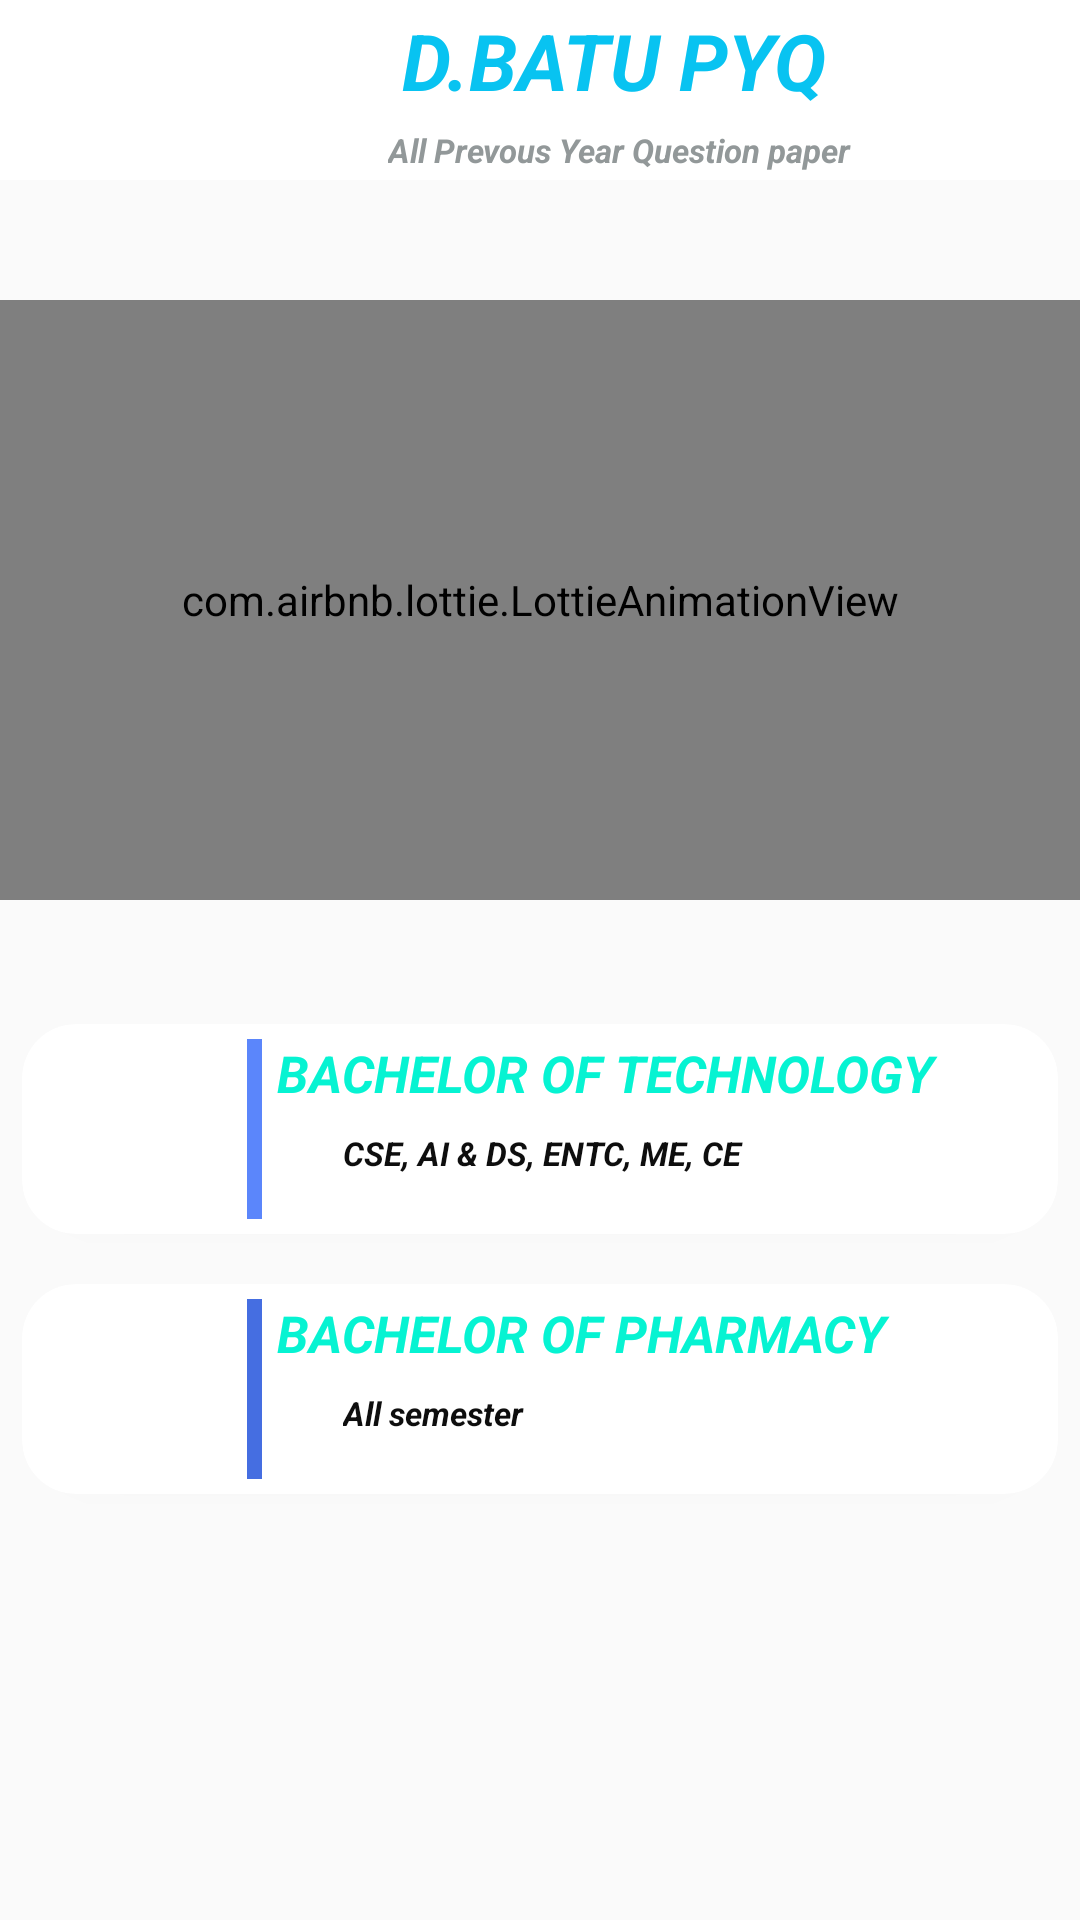

The Android layout XML behind this screen, and the referenced resources:
<!-- AndroidManifest.xml: application theme mythem -->
<!-- res/layout/activity_homepage.xml -->
<?xml version="1.0" encoding="utf-8"?>
<RelativeLayout
    xmlns:android="http://schemas.android.com/apk/res/android"
    xmlns:app="http://schemas.android.com/apk/res-auto"
    xmlns:tools="http://schemas.android.com/tools"
    android:layout_width="match_parent"
    android:layout_height="match_parent"
    tools:context=".homepage">
    <com.google.android.material.appbar.AppBarLayout
        android:layout_width="match_parent"
        android:layout_height="wrap_content">

        <androidx.appcompat.widget.Toolbar
            android:id="@+id/tool1"
            android:layout_width="match_parent"
            android:layout_height="60dp"
            android:background="@color/white"
            >
            <LinearLayout
                android:layout_width="match_parent"
                android:layout_height="wrap_content"
                android:gravity="center"
                android:orientation="horizontal">



                <LinearLayout
                    android:layout_width="wrap_content"
                    android:layout_height="match_parent"
                    android:orientation="vertical"
                    android:layout_marginStart="40dp"
                    android:gravity="center">
                    <TextView
                        android:layout_width="wrap_content"
                        android:layout_height="wrap_content"
                        android:text="D.Batu pyq "
                        android:textSize="26sp"
                        android:textAllCaps="true"
                        android:layout_marginBottom="5dp"
                        android:textStyle="italic|bold"
                        android:textColor="#08C3F1"/>
                    <TextView
                        android:layout_width="wrap_content"
                        android:layout_height="wrap_content"
                        android:text="All Prevous Year Question paper "
                        android:textSize="11sp"
                        android:textAllCaps="false"
                        android:textStyle="italic|bold"
                        android:textColor="#929899"/>


                </LinearLayout>


            </LinearLayout>
        </androidx.appcompat.widget.Toolbar>
    </com.google.android.material.appbar.AppBarLayout>




    <LinearLayout
        android:layout_width="match_parent"
        android:layout_height="200dp"
        android:layout_marginTop="100dp"
        >
        <com.airbnb.lottie.LottieAnimationView
            android:layout_width="match_parent"
            android:layout_height="match_parent"
            app:lottie_rawRes="@raw/colloge"
            app:lottie_autoPlay="true"
            app:lottie_repeatMode="restart"
            app:lottie_repeatCount="40"/>

    </LinearLayout>







   <LinearLayout
       android:layout_width="match_parent"
       android:layout_height="wrap_content"
       android:layout_marginTop="333dp"
       android:orientation="vertical">





       <androidx.cardview.widget.CardView
           xmlns:android="http://schemas.android.com/apk/res/android"
           xmlns:app="http://schemas.android.com/apk/res-auto"
           android:id="@+id/cardView"
           android:layout_width="match_parent"
           android:layout_height="wrap_content"
           app:cardUseCompatPadding="true"
           app:cardCornerRadius="18dp"

           app:cardBackgroundColor="@color/white">

           <LinearLayout
               android:layout_width="match_parent"
               android:layout_height="wrap_content"
               android:orientation="horizontal"
               android:padding="5dp">

               <ImageView
                   android:layout_width="60dp"
                   android:layout_height="60dp"
                   android:src="@drawable/softwareengineer"
                   android:layout_marginRight="10dp"/>

               <View
                   android:layout_width="5dp"
                   android:layout_height="match_parent"
                   android:background="#5B86FB"
                   android:layout_marginEnd="5dp"/>


               <LinearLayout
                   android:layout_width="0dp"
                   android:layout_height="wrap_content"
                   android:layout_weight="1"
                   android:orientation="vertical">

                   <TextView
                       android:layout_width="match_parent"
                       android:layout_height="wrap_content"
                       android:text="BACHELOR OF TECHNOLOGY"
                       android:textSize="17sp"
                       android:textStyle="bold|italic"
                       android:textColor="#06F3D2"/>

                   <TextView
                       android:layout_width="match_parent"
                       android:layout_height="wrap_content"
                       android:layout_marginStart="22dp"
                       android:layout_marginTop="8dp"
                       android:text="CSE, AI &amp; DS, ENTC, ME, CE"
                       android:textSize="11sp"
                       android:textStyle="bold|italic"
                       android:textColor="#0E0E0E"/>
               </LinearLayout>
           </LinearLayout>
       </androidx.cardview.widget.CardView>



       <androidx.cardview.widget.CardView
           xmlns:android="http://schemas.android.com/apk/res/android"
           xmlns:app="http://schemas.android.com/apk/res-auto"
           android:id="@+id/but1"
           android:layout_width="match_parent"
           android:layout_height="wrap_content"
           app:cardUseCompatPadding="true"
           app:cardCornerRadius="18dp"
           app:cardBackgroundColor="@color/white">

           <LinearLayout
               android:layout_width="match_parent"
               android:layout_height="wrap_content"
               android:orientation="horizontal"
               android:padding="5dp">

               <ImageView
                   android:layout_width="60dp"
                   android:layout_height="60dp"
                   android:src="@drawable/medicine"
                   android:layout_marginRight="10dp"/>

               <View
                   android:layout_width="5dp"
                   android:layout_height="match_parent"
                   android:background="#456EE1"
                   android:layout_marginEnd="5dp"/>


               <LinearLayout
                   android:layout_width="0dp"
                   android:layout_height="wrap_content"
                   android:layout_weight="1"
                   android:orientation="vertical">

                   <TextView
                       android:layout_width="match_parent"
                       android:layout_height="wrap_content"
                       android:text="BACHELOR OF PHARMACY"
                       android:textSize="17sp"
                       android:textStyle="bold|italic"
                       android:textColor="#06F3D2"/>

                   <TextView
                       android:layout_width="match_parent"
                       android:layout_height="wrap_content"
                       android:layout_marginTop="8dp"
                       android:layout_marginStart="22dp"
                       android:text="All semester "
                       android:textSize="11sp"
                       android:textStyle="bold|italic"
                       android:textColor="#0E0E0E"/>
               </LinearLayout>
           </LinearLayout>
       </androidx.cardview.widget.CardView>









   </LinearLayout>
















</RelativeLayout>
<!-- resources referenced by this layout -->
<resources>
  <style name="mythem" parent="Theme.AppCompat.Light.NoActionBar">
          <item name="colorPrimary">@color/white</item>
          <item name="android:colorPrimaryDark">#ffff</item>
          <item name="colorAccent">@color/design_default_color_primary</item>
      </style>
  <!-- not gathered from this repository: default colours our renderer supplied (Android Studio template values) -->
  <color name="white">#FFFFFFFF</color>
</resources>
